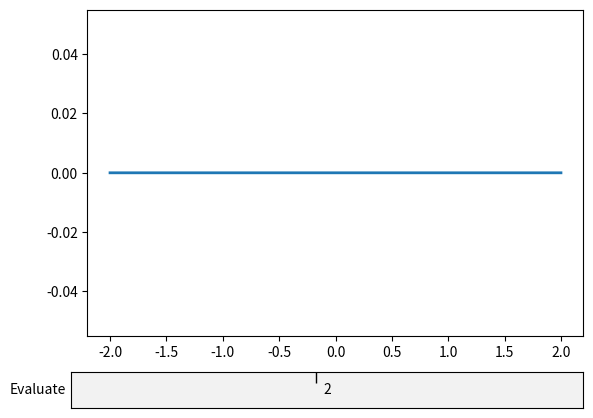

This chart was generated by the following Python code: (Note: this script raises an exception after producing the figure.)
import numpy as np
import matplotlib.pyplot as plt
from matplotlib.widgets import TextBox


fig, ax = plt.subplots()
fig.subplots_adjust(bottom=0.2)

t = np.arange(-2.0, 2.0, 0.001)
l, = ax.plot(t, np.zeros_like(t), lw=2)
id=-1

def submit(expression):
    """
    Update the plotted function to the new math *expression*.

    *expression* is a string using "t" as its independent variable, e.g.
    "t ** 3".
    """
    ydata = eval(expression)
    l.set_ydata(ydata)
    ax.relim()
    ax.autoscale_view()
    plt.draw()


axbox = fig.add_axes([0.1, 0.05, 0.8, 0.075])
text_box = TextBox(axbox, "Evaluate", textalignment="center")
text_box.on_submit(submit)
text_box.set_val("2")  # Trigger `submit` with the initial string.

plt.show()